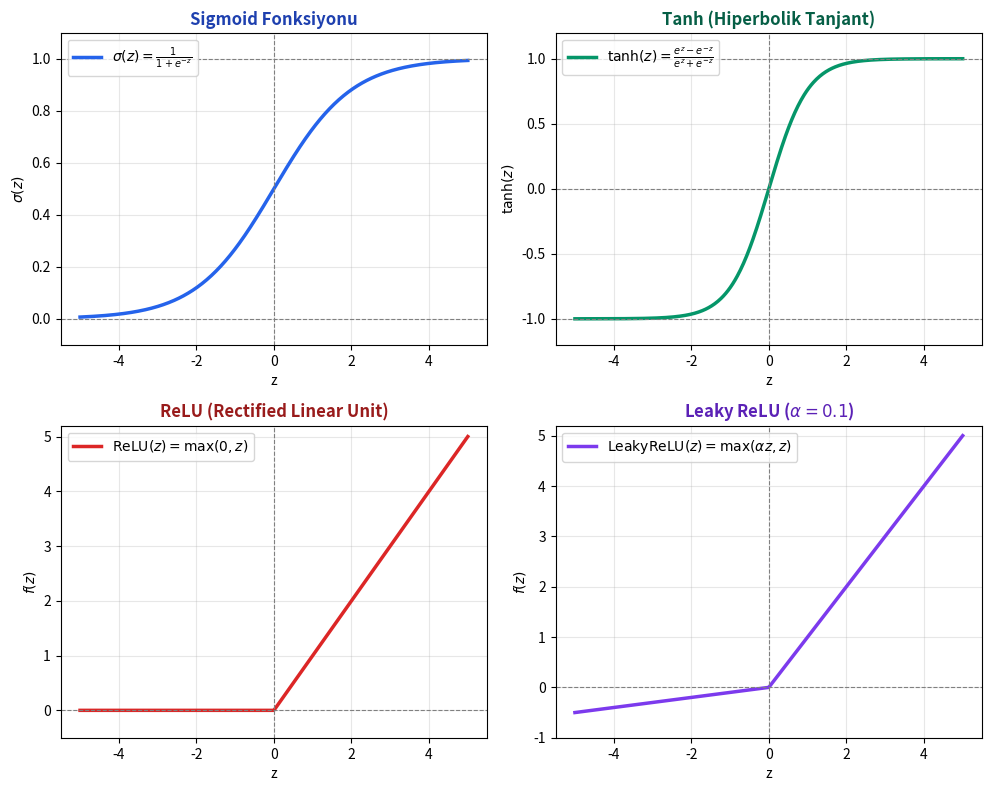

Here is the Python script that generated this plot: (Note: this script raises an exception after producing the figure.)
import matplotlib.pyplot as plt
import numpy as np

def plot_activation_functions(output_path):
    z = np.linspace(-5, 5, 500)
    
    # Activations
    sigmoid = 1 / (1 + np.exp(-z))
    tanh = np.tanh(z)
    relu = np.maximum(0, z)
    leaky_relu = np.where(z >= 0, z, 0.1 * z)

    fig, axes = plt.subplots(2, 2, figsize=(10, 8), dpi=300)
    
    # 1. Sigmoid
    ax = axes[0, 0]
    ax.plot(z, sigmoid, color='#2563EB', lw=2.5, label=r'$\sigma(z) = \frac{1}{1 + e^{-z}}$')
    ax.axhline(0, color='gray', lw=0.8, ls='--')
    ax.axhline(1, color='gray', lw=0.8, ls='--')
    ax.axvline(0, color='gray', lw=0.8, ls='--')
    ax.set_title('Sigmoid Fonksiyonu', fontsize=12, fontweight='bold', color='#1E40AF')
    ax.set_ylim(-0.1, 1.1)
    ax.grid(True, alpha=0.3)
    ax.legend(fontsize=10, loc='upper left')
    ax.set_xlabel('z')
    ax.set_ylabel(r'$\sigma(z)$')

    # 2. Tanh
    ax = axes[0, 1]
    ax.plot(z, tanh, color='#059669', lw=2.5, label=r'$\tanh(z) = \frac{e^z - e^{-z}}{e^z + e^{-z}}$')
    ax.axhline(0, color='gray', lw=0.8, ls='--')
    ax.axhline(1, color='gray', lw=0.8, ls='--')
    ax.axhline(-1, color='gray', lw=0.8, ls='--')
    ax.axvline(0, color='gray', lw=0.8, ls='--')
    ax.set_title('Tanh (Hiperbolik Tanjant)', fontsize=12, fontweight='bold', color='#065F46')
    ax.set_ylim(-1.2, 1.2)
    ax.grid(True, alpha=0.3)
    ax.legend(fontsize=10, loc='upper left')
    ax.set_xlabel('z')
    ax.set_ylabel(r'$\tanh(z)$')

    # 3. ReLU
    ax = axes[1, 0]
    ax.plot(z, relu, color='#DC2626', lw=2.5, label=r'$\mathrm{ReLU}(z) = \max(0, z)$')
    ax.axhline(0, color='gray', lw=0.8, ls='--')
    ax.axvline(0, color='gray', lw=0.8, ls='--')
    ax.set_title('ReLU (Rectified Linear Unit)', fontsize=12, fontweight='bold', color='#991B1B')
    ax.set_ylim(-0.5, 5.2)
    ax.grid(True, alpha=0.3)
    ax.legend(fontsize=10, loc='upper left')
    ax.set_xlabel('z')
    ax.set_ylabel(r'$f(z)$')

    # 4. Leaky ReLU
    ax = axes[1, 1]
    ax.plot(z, leaky_relu, color='#7C3AED', lw=2.5, label=r'$\mathrm{LeakyReLU}(z) = \max(\alpha z, z)$')
    ax.axhline(0, color='gray', lw=0.8, ls='--')
    ax.axvline(0, color='gray', lw=0.8, ls='--')
    ax.set_title(r'Leaky ReLU ($\alpha = 0.1$)', fontsize=12, fontweight='bold', color='#5B21B6')
    ax.set_ylim(-1.0, 5.2)
    ax.grid(True, alpha=0.3)
    ax.legend(fontsize=10, loc='upper left')
    ax.set_xlabel('z')
    ax.set_ylabel(r'$f(z)$')

    plt.tight_layout()
    plt.savefig(output_path, bbox_inches='tight')
    plt.close()
    print(f'Activation functions plot saved to: {output_path}')

def draw_single_neuron(output_path):
    fig, ax = plt.subplots(figsize=(9, 5), dpi=300)
    ax.axis('off')
    ax.set_xlim(0, 10)
    ax.set_ylim(0, 6)

    # Inputs
    inputs = ['$x_1$', '$x_2$', '$x_3$', '$x_n$']
    weights = ['$w_1$', '$w_2$', '$w_3$', '$w_n$']
    y_pos = [5.0, 3.8, 2.6, 1.2]

    # Draw inputs & weights
    for i in range(4):
        # input circle
        c = plt.Circle((1.5, y_pos[i]), 0.4, color='#EFF6FF', ec='#2563EB', lw=2)
        ax.add_patch(c)
        ax.text(1.5, y_pos[i], inputs[i], ha='center', va='center', fontsize=12, fontweight='bold', color='#1E40AF')
        
        # arrow to sum
        ax.annotate('', xy=(4.6, 3.2), xytext=(1.9, y_pos[i]),
                    arrowprops=dict(arrowstyle="->", color='#4B5563', lw=1.8))
        # weight text
        mid_x = 1.9 + (4.6 - 1.9)*0.45
        mid_y = y_pos[i] + (3.2 - y_pos[i])*0.45
        ax.text(mid_x, mid_y + 0.18, weights[i], fontsize=11, color='#DC2626', fontweight='bold')

    # Bias
    c_b = plt.Circle((4.8, 5.2), 0.35, color='#FEF3C7', ec='#D97706', lw=2)
    ax.add_patch(c_b)
    ax.text(4.8, 5.2, '$b$ (Bias)', ha='center', va='center', fontsize=10, fontweight='bold', color='#B45309')
    ax.annotate('', xy=(5.0, 3.7), xytext=(4.8, 4.85),
                arrowprops=dict(arrowstyle="->", color='#D97706', lw=1.8))

    # Summation circle
    c_sum = plt.Circle((5.0, 3.2), 0.65, color='#F3F4F6', ec='#374151', lw=2)
    ax.add_patch(c_sum)
    ax.text(5.0, 3.2, r'$\sum + b$', ha='center', va='center', fontsize=13, fontweight='bold')
    ax.text(5.0, 2.2, r'$Z = W \cdot X + b$', ha='center', va='center', fontsize=10, color='#1F2937')

    # Arrow from sum to activation
    ax.annotate('', xy=(6.8, 3.2), xytext=(5.65, 3.2),
                arrowprops=dict(arrowstyle="->", color='#4B5563', lw=2))

    # Activation circle
    c_act = plt.Circle((7.4, 3.2), 0.6, color='#ECFDF5', ec='#059669', lw=2)
    ax.add_patch(c_act)
    ax.text(7.4, 3.2, r'$f(Z)$', ha='center', va='center', fontsize=13, fontweight='bold', color='#065F46')
    ax.text(7.4, 2.2, 'Aktivasyon\n(Sigmoid, ReLU)', ha='center', va='center', fontsize=8.5, color='#047857')

    # Output arrow
    ax.annotate('', xy=(9.2, 3.2), xytext=(8.0, 3.2),
                arrowprops=dict(arrowstyle="->", color='#2563EB', lw=2.5))
    ax.text(9.5, 3.2, r'$\hat{y}$ (Çıktı)', ha='center', va='center', fontsize=12, fontweight='bold', color='#1E40AF')

    plt.tight_layout()
    plt.savefig(output_path, bbox_inches='tight')
    plt.close()
    print(f'Single neuron diagram saved to: {output_path}')

if __name__ == '__main__':
    plot_activation_functions('Derin_Ogrenme/assets/activation_functions.png')
    draw_single_neuron('Derin_Ogrenme/assets/single_neuron_math.png')
